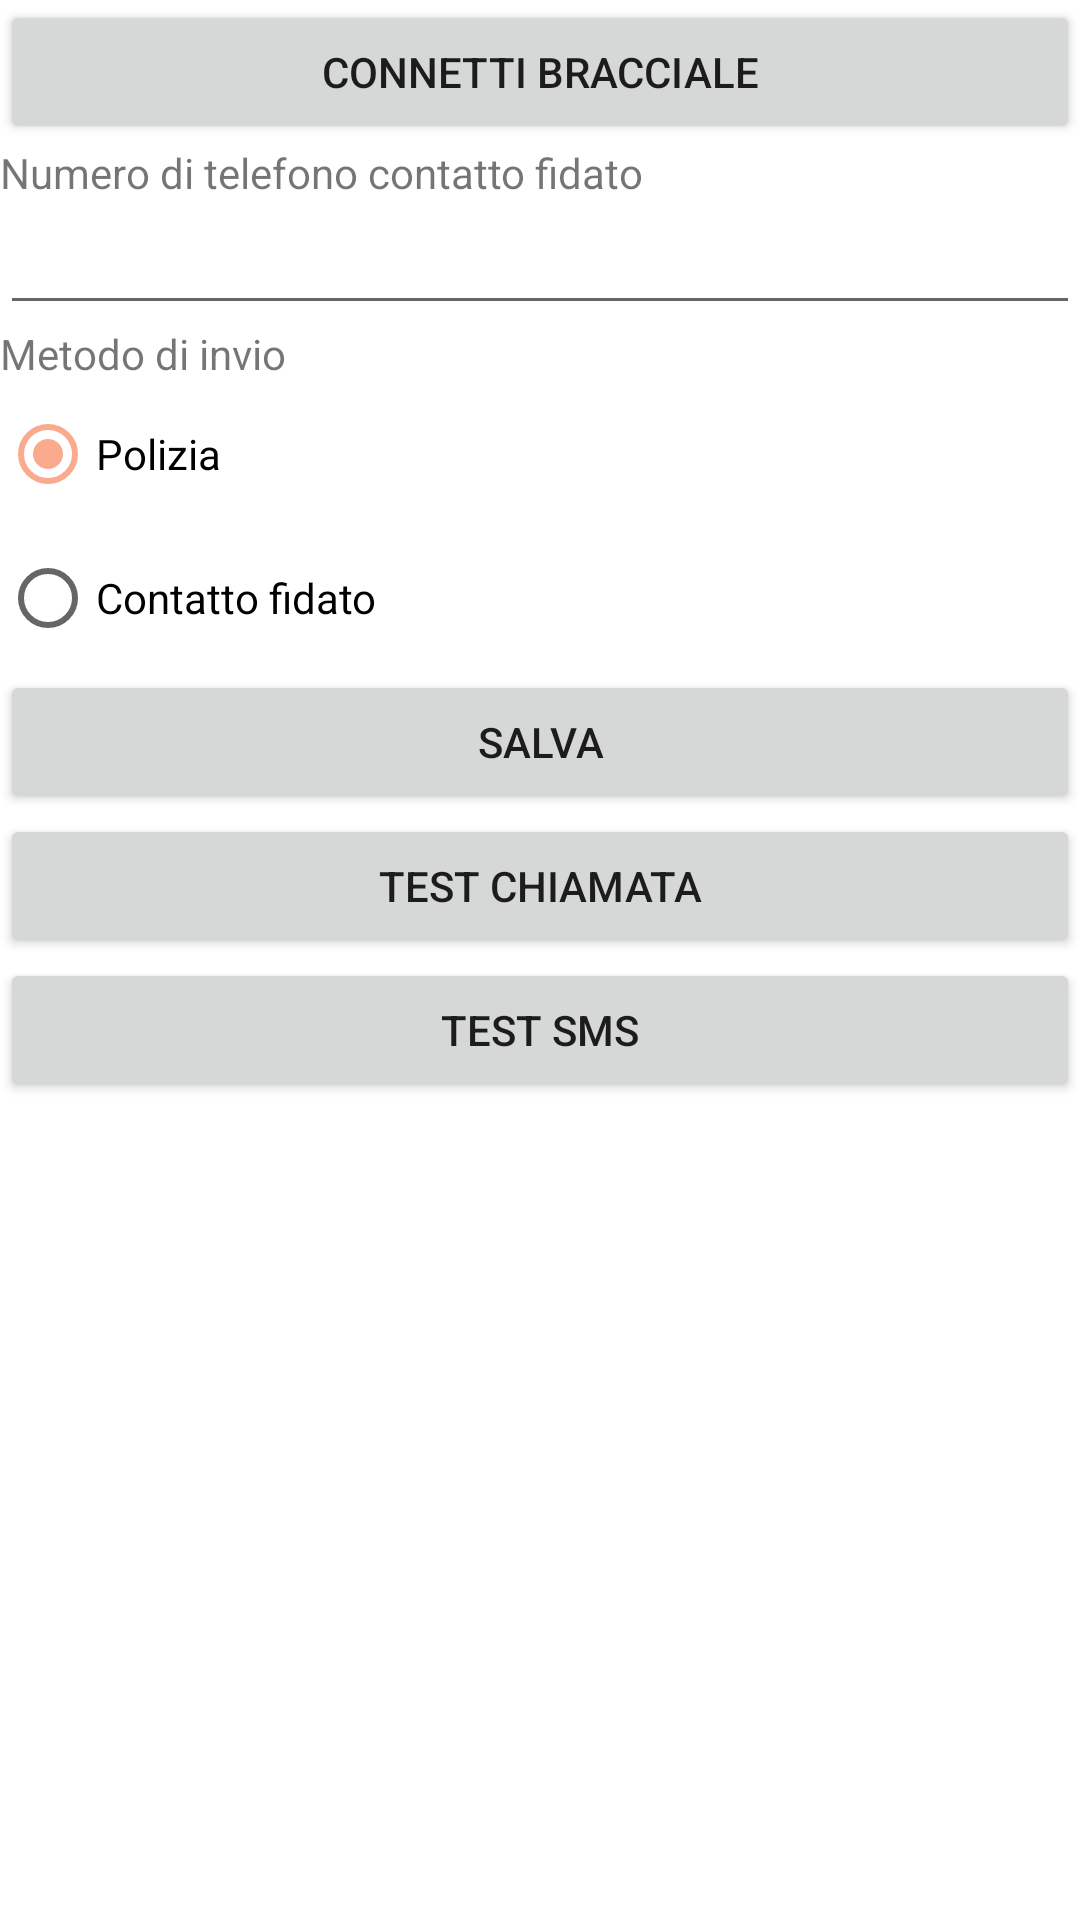

Produce the Android XML layout that renders to this screen, including the resource entries it uses.
<!-- AndroidManifest.xml: application theme Theme.GIPApp -->
<!-- res/layout/activity_main.xml -->
<?xml version="1.0" encoding="utf-8"?>
<LinearLayout xmlns:android="http://schemas.android.com/apk/res/android"
    xmlns:app="http://schemas.android.com/apk/res-auto"
    xmlns:tools="http://schemas.android.com/tools"
    android:layout_width="match_parent"
    android:layout_height="match_parent"
    android:orientation="vertical"
    tools:context=".MainActivity">

    <Button
        android:id="@+id/btn_connessione"
        android:layout_width="match_parent"
        android:layout_height="wrap_content"
        android:text="Connetti bracciale" />

    <TextView
        android:id="@+id/textView"
        android:layout_width="match_parent"
        android:layout_height="wrap_content"
        android:text="Numero di telefono contatto fidato" />

    <EditText
        android:id="@+id/phone"
        android:layout_width="match_parent"
        android:layout_height="wrap_content"
        android:ems="10"
        android:inputType="phone"
        tools:text="@string/telefono" />

    <TextView
        android:id="@+id/textView2"
        android:layout_width="match_parent"
        android:layout_height="wrap_content"
        android:text="Metodo di invio" />

    <RadioGroup
        android:id="@+id/radio"
        android:layout_width="match_parent"
        android:layout_height="wrap_content">

        <RadioButton
            android:id="@+id/polizia"
            android:layout_width="match_parent"
            android:layout_height="wrap_content"
            android:checked="true"
            android:text="Polizia" />

        <RadioButton
            android:id="@+id/contatto"
            android:layout_width="match_parent"
            android:layout_height="wrap_content"
            android:text="Contatto fidato" />
    </RadioGroup>

    <Button
        android:id="@+id/salva"
        android:layout_width="match_parent"
        android:layout_height="wrap_content"
        android:text="Salva" />

    <Button
        android:id="@+id/button2"
        android:layout_width="match_parent"
        android:layout_height="wrap_content"
        android:text="test chiamata" />

    <Button
        android:id="@+id/button3"
        android:layout_width="match_parent"
        android:layout_height="wrap_content"
        android:text="test sms" />

</LinearLayout>
<!-- resources referenced by this layout -->
<resources>
  <string name="telefono">+39</string>
  <style name="Theme.GIPApp" parent="Theme.MaterialComponents.Light">
          
          <item name="colorPrimary">@color/color3</item>
          <item name="colorPrimaryVariant">@color/color2</item>
          <item name="colorOnPrimary">@color/color4</item>
          
          <item name="colorSecondary">@color/color3</item>
          <item name="colorSecondaryVariant">@color/color2</item>
          <item name="colorOnSecondary">@color/color4</item>
          
          <item name="android:statusBarColor">?attr/colorPrimaryVariant</item>
          
      </style>
  <color name="color3">#FAAA8D</color>
  <color name="color2">#FF4000</color>
  <color name="color4">#FEEFDD</color>
</resources>
